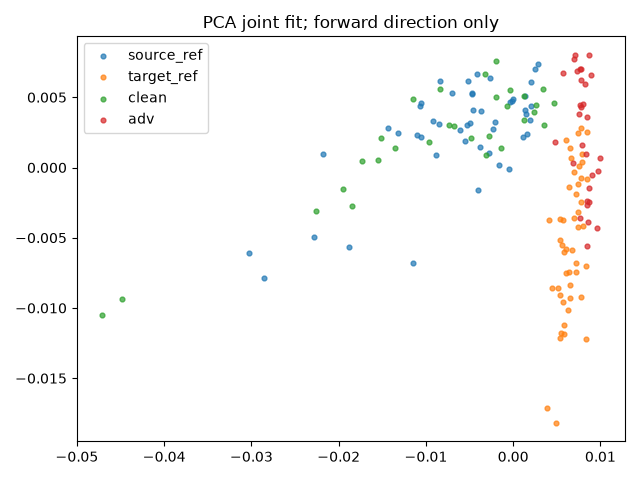

Source data for this figure (header and first rows):
index, group, x, y
0, source_ref, -0.002259, 0.002725
1, source_ref, -0.008528, 0.003092
2, source_ref, 0.002849, 0.007384
3, source_ref, -0.005508, 0.001923
4, source_ref, -0.001661, 0.0001908
5, source_ref, -0.0005252, -9.475916794725261e-05
6, source_ref, -0.0107, 0.004397
7, source_ref, 0.001576, 0.00242
8, source_ref, 0.001423, 0.003845
9, source_ref, -0.03026, -0.006077
10, source_ref, -0.008347, 0.006174
11, source_ref, -0.011, 0.002331
12, source_ref, 0.002485, 0.006983
13, source_ref, 0.001902, 0.003382
14, source_ref, -0.009201, 0.003278
15, source_ref, 0.001411, 0.004072
16, source_ref, -0.01059, 0.004577
17, source_ref, -0.02279, -0.004978
18, source_ref, -0.002693, 0.006405
19, source_ref, -0.008872, 0.0008765
20, source_ref, -0.004015, -0.001566
21, source_ref, -0.0003605, 0.004676
22, source_ref, -0.02182, 0.0009956
23, source_ref, -0.003667, 0.004011
24, source_ref, -0.006074, 0.00264
25, source_ref, -0.00472, 0.005211
26, source_ref, -0.01059, 0.002204
27, source_ref, -0.004733, 0.005335
28, source_ref, -0.004636, 0.004101
29, source_ref, -0.007012, 0.005315
30, source_ref, -0.0001522, 0.004729
31, source_ref, -0.01879, -0.005687
32, source_ref, -0.01146, -0.006791
33, source_ref, -0.004894, 0.003192
34, source_ref, -4.9543905503198746e-05, 0.004875
35, source_ref, -0.002029, 0.003263
36, source_ref, -0.01323, 0.002464
37, source_ref, -0.005125, 0.006149
38, source_ref, -0.01438, 0.002824
39, source_ref, 0.002074, 0.006102
40, source_ref, -0.005276, 0.003055
41, source_ref, -0.004178, 0.006682
42, source_ref, -0.003758, 0.001474
43, source_ref, -0.02854, -0.007892
44, source_ref, -0.002807, 0.001002
45, source_ref, 0.001169, 0.002205
46, source_ref, 0.001329, 0.005107
47, source_ref, 0.002085, 0.004408
48, target_ref, 0.005533, -0.01178
49, target_ref, 0.006032, 0.001952
50, target_ref, 0.006492, -0.008344
51, target_ref, 0.007738, 0.002827
52, target_ref, 0.007804, -0.002457
53, target_ref, 0.005822, -0.01187
54, target_ref, 0.006542, -0.009263
55, target_ref, 0.007471, 0.002435
56, target_ref, 0.007229, -0.007448
57, target_ref, 0.008416, -0.0008408
58, target_ref, 0.005342, -0.01217
59, target_ref, 0.006344, -0.001375
... 96 more rows
